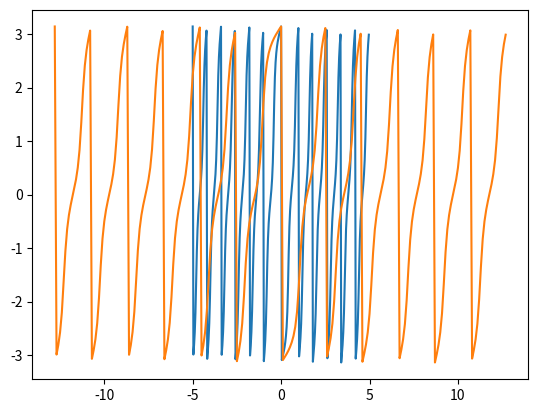
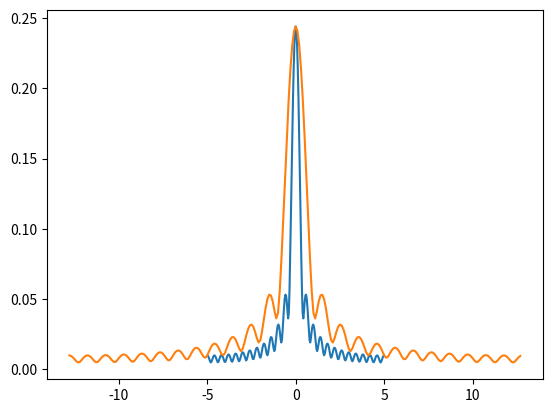

The script that saved these images, in order:
from typing import List
import numpy as np
import matplotlib.pyplot as plt


def gauss_beam(x: float):
    return np.exp(-np.pi * (x**2))


def custom_func(x: float):
    if abs(x) > 0.5:
        return 0
    return (x - 1) / 4


def anal_integral(x: float, ksi: float):
    return np.exp(-6 * np.pi * 1j * ksi) - np.exp(-2 * np.pi * 1j * ksi)


def finit_fourier(f, step: float, xs: List[float]) -> List[float]:
    fs = list(map(lambda x: f(x), xs))
    fs = np.fft.fftshift(fs)
    fourier = list(map(lambda x: x * step, np.fft.fft(fs)))
    return np.fft.fftshift(fourier)


def calculus_exp(u: float, x: float) -> float:
    return np.exp(-2 * np.pi * 1j * u * x)


def calculus_fourier(f, step: float, xs: [float],
                     us: List[float]) -> List[float]:
    fourier = []
    for u in us:
        newx = 0
        for x in xs:
            newx += f(x) * calculus_exp(u, x)
        newx *= step
        fourier.append(newx)
    return fourier


def plot_calculus(f, a: float, b: float, step_count: int):
    step_src = (abs(b) + abs(a)) / step_count
    c = step_count / (2 * (abs(a) + abs(b)))
    step = (2 * abs(c)) / step_count
    us = np.arange(-c, c, step)
    xs = np.arange(a, b, step_src)
    print(xs[0], xs[-1])
    print(us[0], us[-1])
    fourier = calculus_fourier(f, step_src, xs, us)
    print(f"Calculus => {fourier[:4]}")
    phase = list(map(np.angle, fourier))
    amplitude = list(map(abs, fourier))
    plt.figure("Phase fft")
    plt.plot(us, phase)
    plt.grid()
    plt.figure("Amplitude fft")
    plt.plot(us, amplitude)
    plt.grid()


def plot_fft(f, a: float, b: float, step_count: int):
    step = (abs(a) + abs(b)) / step_count
    xs = np.arange(a, b, step)
    fourier = finit_fourier(f, step, xs)
    print(f"FFT => {fourier[:4]}")
    phase = list(map(np.angle, fourier))
    amplitude = list(map(abs, fourier))
    plt.figure("Phase fft")
    plt.plot(xs, phase)
    plt.grid()
    plt.figure("Amplitude fft")
    plt.plot(xs, amplitude)
    plt.grid()


if __name__ == "__main__":
    #plot_fft(gauss_beam, -5, 5, 256)
    #plot_calculus(gauss_beam, -5, 5, 256)
    plot_fft(custom_func, -5, 5, 256)
    plot_calculus(custom_func, -5, 5, 256)
    plt.show()
